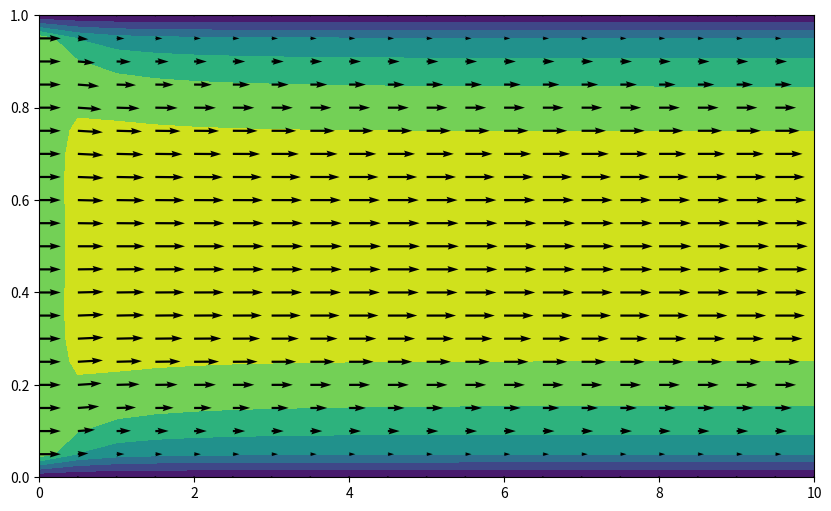

Here is the Python script that generated this plot:
import numpy as np
import matplotlib.pyplot as plt
import time as timer

LX = 10.
LY = 1.

RHO = 1.
MU = 0.01
nu = MU / RHO

NX = 20
NY = 20
DT = 0.01
NUM_STEPS = 1000
PLOT_EVERY = 100
N_PRESSURE_ITS = 100

u = np.zeros((NX+1, NY+2), float)
v = np.zeros((NX+2, NY+1), float)
p = np.zeros((NX+2, NY+2), float)
ut = np.zeros_like(u)
vt = np.zeros_like(v)
prhs = np.zeros_like(p)

uu = np.zeros((NX+1, NY+1))
vv = np.zeros_like(uu)
xnodes = np.linspace(0, LX, NX+1)
ynodes = np.linspace(0, LY, NY+1)

J_u_x = np.zeros((NX, NY))
J_u_y = np.zeros((NX-1, NY+1))
J_v_x = np.zeros((NX+1, NY-1))
J_v_y = np.zeros((NX, NY))

dx = LX / NX
dy = LY / NY
dxdy = dx * dy

fig, ax1 = plt.subplots(1, 1, figsize=[10, 6])


def boundary_xvel(vel_field):
    vel_field[0,:] = 1.0  # Inflow
    u_in = np.sum(vel_field[0, 1:-1])  ; u_out = np.sum(vel_field[-2,1:-1])
    epsilon =1e-10
    if u_out == 0:
        u_out = epsilon
    vel_field[-1, :] = vel_field[-2, :] * u_in/u_out  # Outflow
    vel_field[:, 0] = - vel_field[:, 1]  # Bottom wall
    vel_field[:, -1] = - vel_field[:, -2]  # Top wall
    return vel_field

def boundary_yvel(vel_field):
    vel_field[0, :] = -vel_field[1, :]  # Inflow
    vel_field[-1, :] = - vel_field[-2, :]  # Outflow
    vel_field[:, 0] = 0  # Bottom wall
    vel_field[:, -1] = 0  # Top wall
    return vel_field


# Initial boundary conditions
u = boundary_xvel(u)
v = boundary_yvel(v)
time = 0
tic = timer.time()
for steps in range(NUM_STEPS):
    # Step 1: Calculate intermediate velocities (u*, v*)
    J_u_x = 0.25 * (u[:-1, 1:-1] + u[1:, 1:-1]) ** 2
    J_u_x -= nu * (u[1:, 1:-1] - u[:-1, 1:-1]) / dx

    J_u_y = 0.25 * ((u[1:-1, 1:] + u[1:-1, :-1]) * (v[2:-1, :] + v[1:-2,:]))  # convection approx u*v at face
    J_u_y -= nu * (u[1:-1, 1:] - u[1:-1, :-1]) / dy  # diffusion approx du/dy at face

    J_v_x = 0.25 * (u[:,2:-1] + u[:, 1:-2]) * (v[1:, 1:-1] + v[:-1, 1:-1])
    J_v_x -= nu * (v[1:, 1:-1] - v[:-1, 1:-1])/dx  # diffusion approx dv/dx

    J_v_y = 0.25 * (v[1:-1, 1:] + v[1:-1, :-1])** 2
    J_v_y -= nu * (v[1:-1, 1:] - v[1:-1, :-1])/ dy

    ut[1:-1, 1:-1] = u[1:-1, 1:-1] - (DT / dxdy) * (dy * (J_u_x[1:, :] - J_u_x[:-1, :]) + dx * (J_u_y[:, 1:] - J_u_y[:, :-1]))
    vt[1:-1, 1:-1] = v[1:-1, 1:-1] - (DT / dxdy) * (dy * (J_v_x[1:, :] - J_v_x[:-1, :]) + dx * (J_v_y[:, 1:] - J_v_y[:, :-1]))

    ut = boundary_xvel(ut)
    vt = boundary_yvel(vt)
    divergence = (ut[1:, 1:-1] - ut[:-1, 1:-1])/dx + (vt[1:-1,1:] - vt[1:-1, :-1])/dy
    # Step 2: Solve Poisson equation for pressure correction
    prhs =divergence* RHO/DT
    p_next =np.zeros_like(p)
    for _ in range(N_PRESSURE_ITS):
        p_next[1:-1, 1:-1] =  (-prhs*dxdy**2 +dy**2*(p[2:, 1:-1] + p[:-2, 1:-1]) + dx**2 *(p[1:-1, 2:] + p[1:-1, :-2]))\
                              /(2*dx**2 +2*dy**2)
        p_next[0,:] =p_next[1,:]
        p_next[-1, :] = -p_next[-2,:]
        p_next[:,0] = p_next[:,1]
        p_next[:,-1] = p_next[:,-2]
        p = p_next.copy()
    # Step 3: Correct velocities with pressure gradient
    u[1:-1, 1:-1] = ut[1:-1, 1:-1] - DT*(1/dx) * (p[2:-1, 1:-1] - p[1:-2, 1:-1]) / RHO
    v[1:-1, 1:-1] = vt[1:-1, 1:-1] - DT*(1/dy) * (p[1:-1, 2:-1] - p[1:-1, 1:-2]) / RHO
    #apply B.C
    u = boundary_xvel(u)
    v = boundary_yvel(v)


    time =time +DT
    if ((steps+1) %PLOT_EVERY ==0):
        divu = (u[1:, 1:-1] - u[:-1, 1:-1])/dx + (v[1:-1, 1:] - v[1:-1, :-1])/dy
        toc =timer.time()
        print(f"Step {steps}, normof div(u):{np.linalg.norm(divu):.4e}. \n Sec per it ={(toc-tic)/(steps+1):.4e}")
        # interpolate velocity field to consistent locations
        uu =0.5*(u[0:NX+1,1:NY+2] + u[0:NX+1, 0:NY+1])
        vv = 0.5*(v[1:NX+2, 0:NY+1] +v[0:NX+1, 0:NY+1])
        xx,yy =np.meshgrid(xnodes,ynodes,indexing='ij')
        ax1.clear()
        ax1.contourf(xx,yy,np.sqrt(uu*2 +vv**2))
        ax1.quiver(xx,yy,uu,vv)
        fig.savefig('Channel flow _{(steps+1):4d}')
        plt.pause(0.1)
plt.show()



